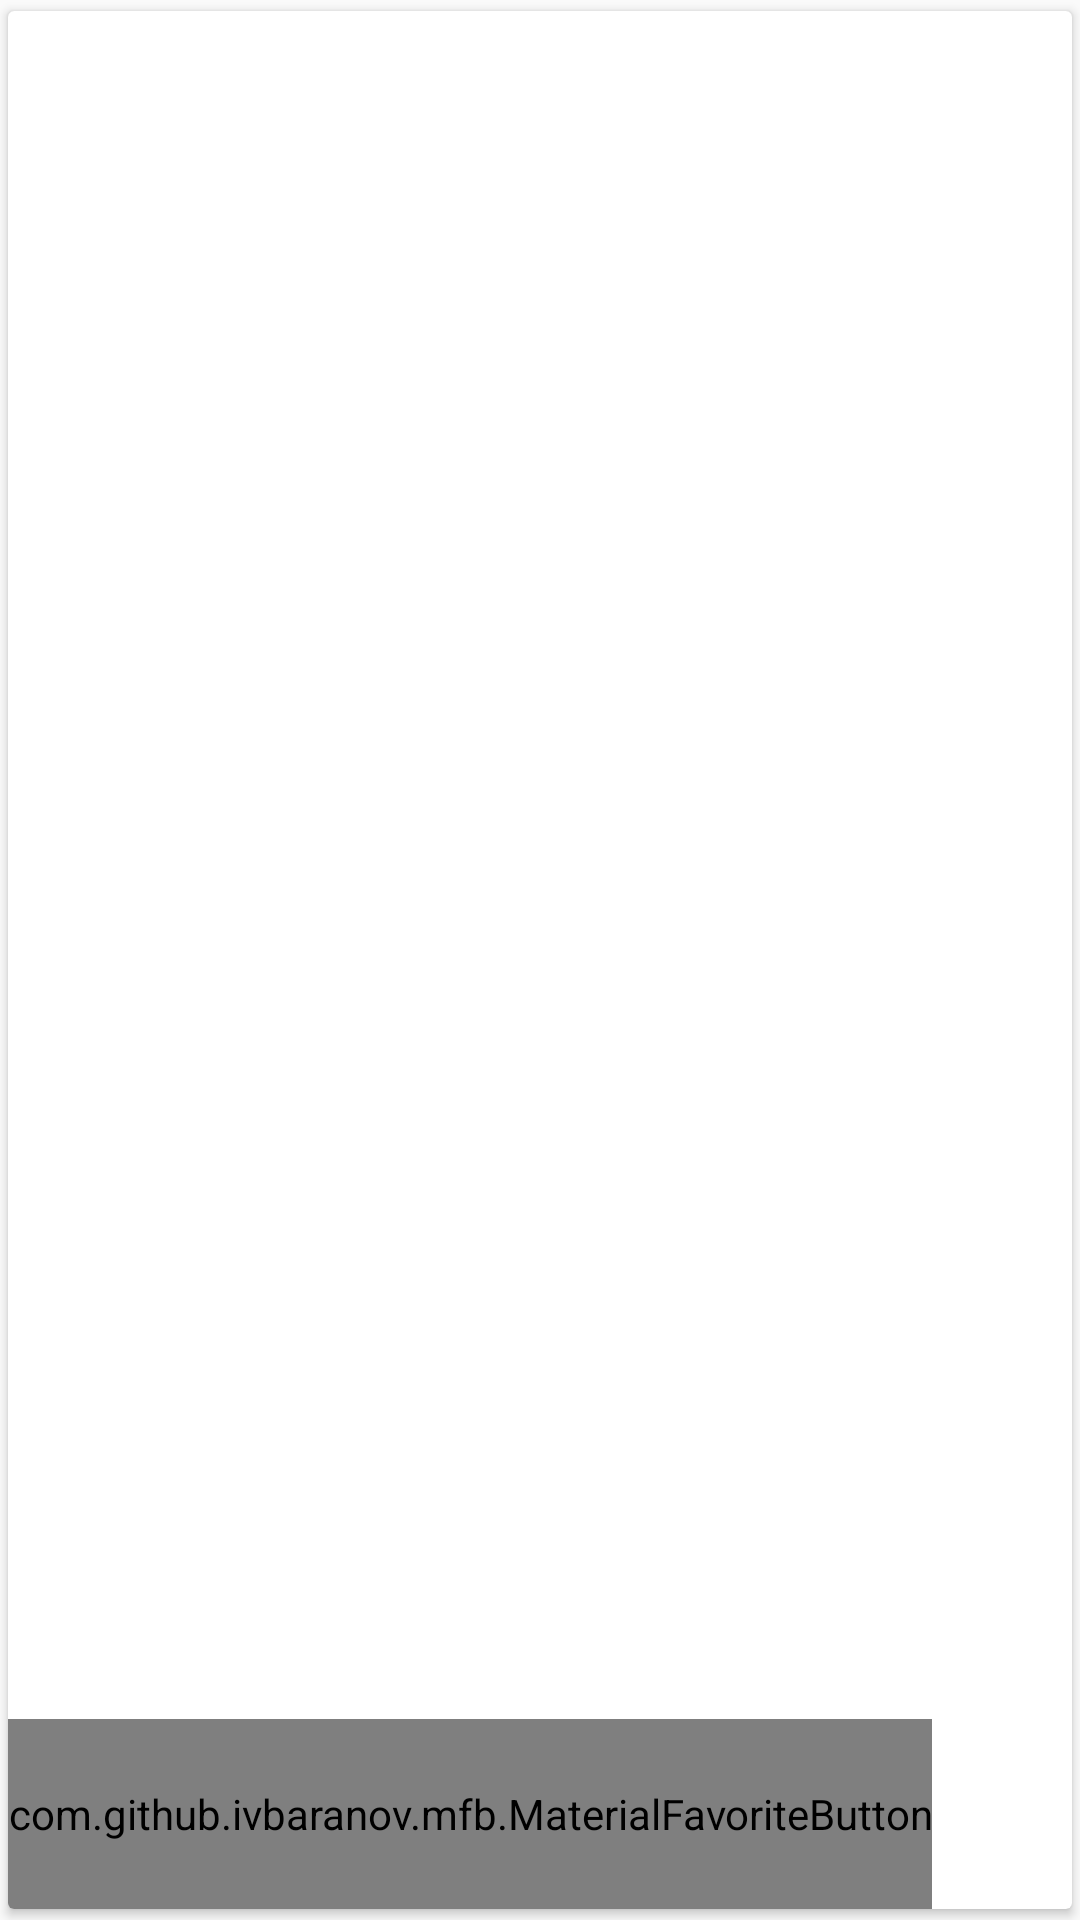

Write the Android layout XML for this screen, with the resource values it uses.
<!-- AndroidManifest.xml: application theme AppTheme -->
<!-- res/layout/fragment_card_item.xml -->
<?xml version="1.0" encoding="utf-8"?>
<LinearLayout xmlns:android="http://schemas.android.com/apk/res/android"
    xmlns:card_view="http://schemas.android.com/tools"
    xmlns:app="http://schemas.android.com/apk/res-auto"
    android:orientation="vertical"
    android:layout_width="match_parent"
    android:layout_height="wrap_content">

    <android.support.v7.widget.CardView
        android:id="@+id/card_view"
        android:layout_width="match_parent"
        android:layout_height="match_parent"
        card_view:cardElevation="10dp"
        android:layout_gravity="center"
        app:cardUseCompatPadding="true"
        card_view:cardCornerRadius="4dp">

        <LinearLayout
            android:layout_width="match_parent"
            android:layout_height="match_parent"
            android:orientation="vertical"
            android:layout_margin="@dimen/text_margin"
            android:weightSum="100">

            <TextView
                android:id="@+id/title"
                android:layout_width="match_parent"
                android:layout_height="0dp"
                android:textAppearance="?attr/textAppearanceListItem"
                android:layout_weight="10" />

            <ImageView
                android:id="@+id/image"
                android:layout_width="match_parent"
                android:layout_height="0dp"
                android:layout_weight="80" />

            <com.github.ivbaranov.mfb.MaterialFavoriteButton
                android:id="@+id/favorite"
                android:layout_width="wrap_content"
                android:layout_height="0dp"
                app:mfb_type="star"
                android:layout_weight="10" />

        </LinearLayout>
    </android.support.v7.widget.CardView>
</LinearLayout>
<!-- resources referenced by this layout -->
<resources>
  <style name="AppTheme" parent="Theme.AppCompat.Light.NoActionBar">
          
          <item name="colorPrimary">@color/colorPrimary</item>
          <item name="colorPrimaryDark">@color/colorPrimaryDark</item>
          <item name="colorAccent">@color/colorAccent</item>
          <item name="android:actionButtonStyle">@color/white</item>
          <item name="android:textColorPrimary">@color/white</item>
          <item name="android:activatedBackgroundIndicator">?android:attr/selectableItemBackground</item>
  
      </style>
  <color name="colorPrimary">#3F51B5</color>
  <color name="colorPrimaryDark">#303F9F</color>
  <color name="colorAccent">#FF4081</color>
  <color name="white">#a8a8a8</color>
</resources>
